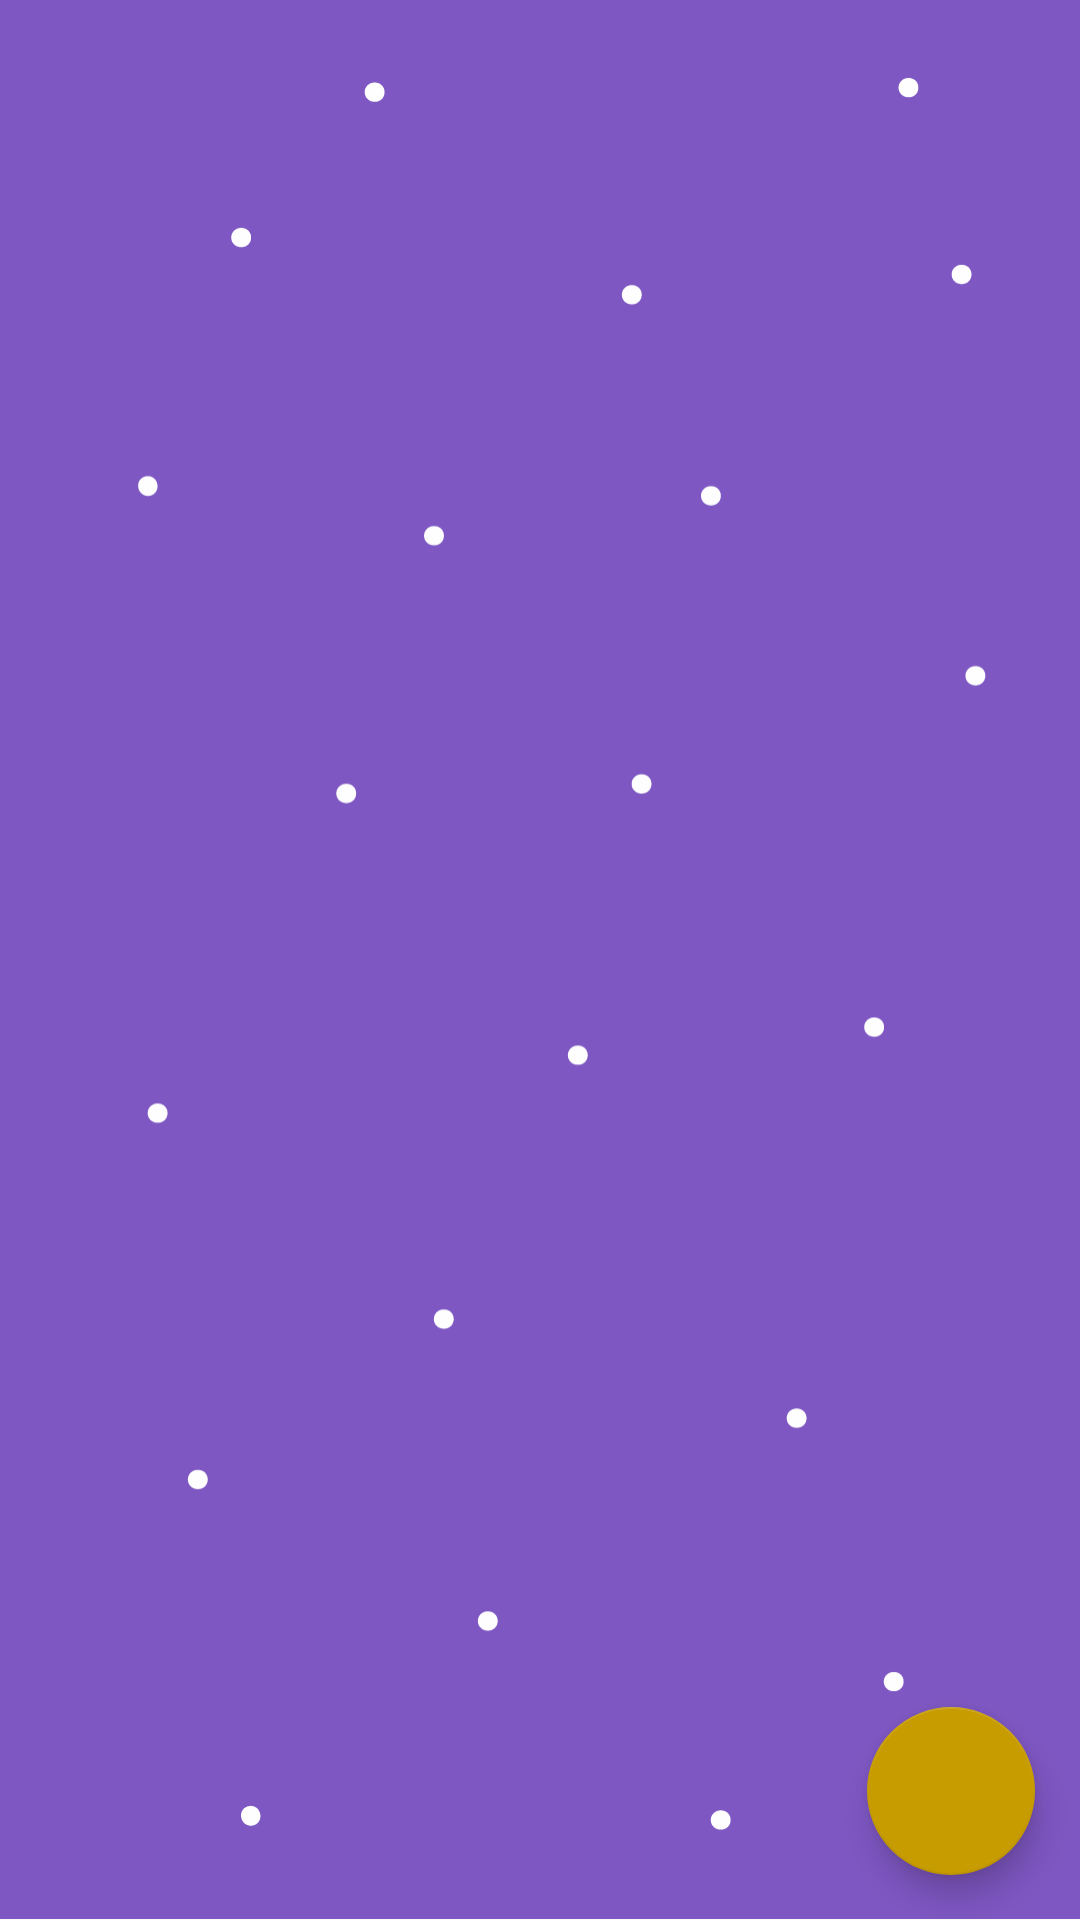

Reconstruct the res/layout file that produces this screen, plus the resources it refers to.
<!-- AndroidManifest.xml: application theme AppTheme -->
<!-- res/layout/activity_selecionar_criancas.xml -->
<?xml version="1.0" encoding="utf-8"?>
<RelativeLayout xmlns:android="http://schemas.android.com/apk/res/android"
    xmlns:tools="http://schemas.android.com/tools"
    android:layout_width="match_parent"
    android:layout_height="match_parent"
    android:background="@drawable/background_game"
    android:gravity="center"
    tools:context="com.example.a44602569838.spacekids.controller.SelecionarCriancasActivity">

    <LinearLayout
        android:layout_width="match_parent"
        android:layout_height="match_parent">

        <android.support.v7.widget.RecyclerView
            android:id="@+id/rvCriancas"
            android:layout_width="match_parent"
            android:layout_height="wrap_content"
            android:layout_gravity="center_vertical"
            android:padding="5dp" />
    </LinearLayout>

    <android.support.design.widget.FloatingActionButton
        android:layout_width="wrap_content"
        android:layout_height="wrap_content"
        android:layout_alignParentBottom="true"
        android:layout_alignParentEnd="true"
        android:layout_alignParentRight="true"
        android:layout_margin="15dp"
        android:onClick="cadastrarCriancasOnClick"
        android:src="@drawable/ic_add" />

</RelativeLayout>
<!-- resources referenced by this layout -->
<resources>
  <!-- drawable background_game: png bitmap (drawable-xxhdpi, 26000 bytes) -->
  <style name="AppTheme" parent="Theme.AppCompat.Light.NoActionBar">
          <item name="colorPrimary">@color/colorPrimary</item>
          <item name="colorPrimaryDark">@color/colorPrimaryDark</item>
          <item name="colorAccent">@color/colorAccent</item>
          <item name="android:statusBarColor" tools:ignore="NewApi">@color/colorPrimaryDark</item>
      </style>
  <color name="colorPrimary">#7e57c2</color>
  <color name="colorPrimaryDark">#4d2c91</color>
  <color name="colorAccent">#c79c00</color>
</resources>
